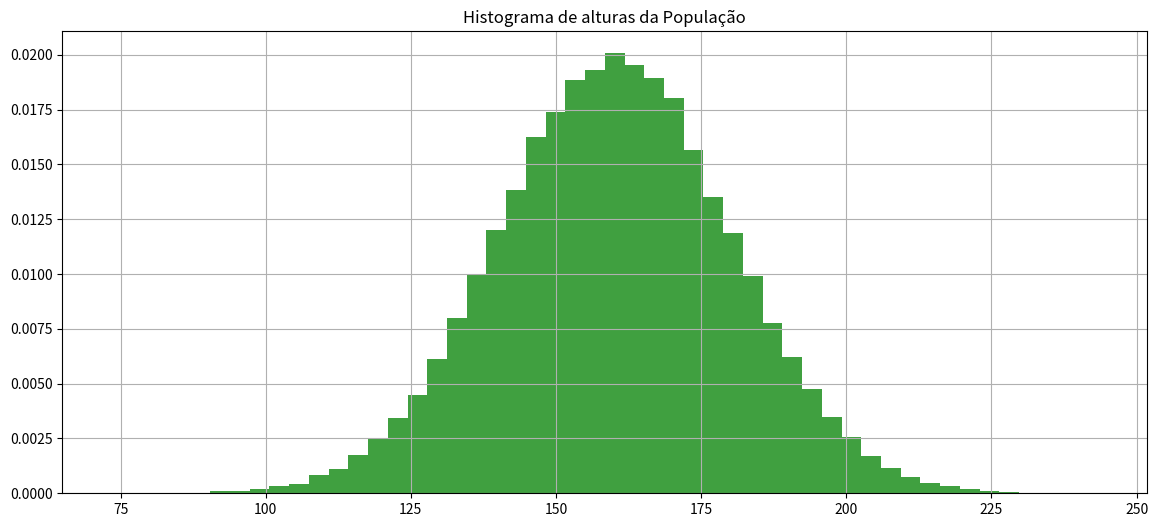
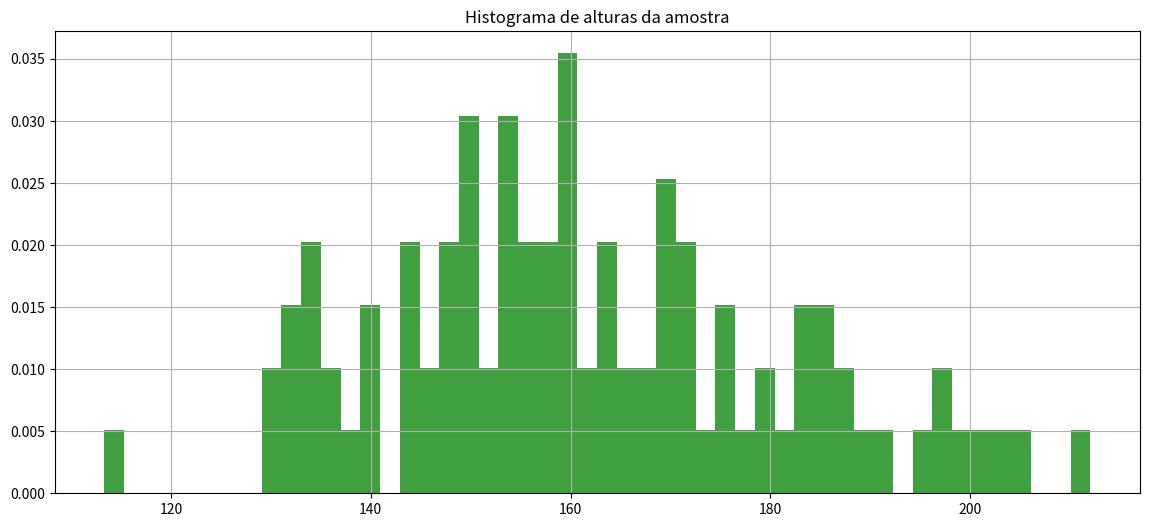

These charts were generated, in order, by the following Python code:
import numpy as np

import matplotlib.pyplot as plt

import math

import random

import pandas as pd

import scipy.stats as stat

from scipy.stats import norm



import os
from scipy.stats import t





def calcula_numero_desvios_tstudent_para_confianca(confianca, tamanho_amostra):

    mean = 0

    std = 1

    rv = t(df=(tamanho_amostra-1))

    return rv.interval(confianca)[1]
from scipy.stats import norm





def calcula_numero_desvios_normal_para_confianca(confianca):

    mean = 0

    std = 1

    rv = norm(loc=mean, scale=std)

    return rv.interval(confianca)[1]
def recupera_amostra(populacao, tamanho_amostra):

    return populacao[np.random.randint(0, len(populacao), tamanho_amostra)]
# Define população



mean = 160

std = 20

distribuicao_probabilidades = norm(loc=mean, scale=std)



tamanho_populacao = 100000



populacao = distribuicao_probabilidades.rvs(size=tamanho_populacao, random_state=1)



print('Tamanho população {}, média {}, desvio {}'.format(len(populacao), np.mean(populacao), np.std(populacao)))



fig, axs = plt.subplots(1, 1, figsize=(14,6))



axs.hist(populacao, density=True, facecolor='g', alpha=0.75, bins=50)

axs.grid(True)

axs.set_title('Histograma de alturas da População')



plt.show()
tamanho_amostra = 100

amostra = recupera_amostra(populacao, tamanho_amostra)

print(amostra)
fig, axs = plt.subplots(1, 1, figsize=(14,6))



axs.hist(amostra, density=True, facecolor='g', alpha=0.75, bins=50)

axs.grid(True)

axs.set_title('Histograma de alturas da amostra')



plt.show()
#Dada uma amostra de 100 elementos, calcule a média da altura da populacao considerando confiança de 93%



#1-Calcule a média da amostra ex. media_amostra = np.mean(amostra)

media_amostra = np.mean(amostra)

print("Média da amostra: {} ".format(media_amostra))



#2-Calcule o desvio da amostra ex. desvio_amostra = np.std(amostra)

desvio_amostra = np.std(amostra)

print("Desvio da amostra: {} ".format(desvio_amostra))



#3-Calcule quantos desvios precisará para seu grau de confiânça ex. numero_desvios = calcula_numero_desvios_tstudent_para_confianca(confiança, tamanho_amostra)

confianca = 0.93

numero_desvios = calcula_numero_desvios_tstudent_para_confianca(confianca, tamanho_amostra)

print("Número de desvios: {} ".format(numero_desvios))



#4-Calcule o desvio das amostras ex. desvio_amostras = desvio_amostra/np.sqrt(tamanho_amostra)

desvio_amostras = desvio_amostra/np.sqrt(tamanho_amostra)

print("Desvio das amostras: {} ".format(desvio_amostras))



#5-Calcule a margem de erro ex. margem_erro = numero_desvios*desvio_amostras

margem_erro = numero_desvios*desvio_amostras

print("Margem de erro: {} ".format(margem_erro))



#6-Calcule o intervalo ex. inferior = media_amostra-margem_erro, superior = media_amostra+margem_erro

inferior = media_amostra-margem_erro

superior = media_amostra+margem_erro

print('A média da população estará entre {} e {} com confiança {}'.format(inferior,superior,93))

# Obtenha uma amostra de 1000 elementos e calcule a média da altura da populacao considerando confiança de 80%



tamanho_amostra = 1000

amostra = recupera_amostra(populacao, tamanho_amostra)



#1-Calcule a média da amostra ex. media_amostra = np.mean(amostra)

media_amostra = np.mean(amostra)

print("Média da amostra: {} ".format(media_amostra))



#2-Calcule o desvio da amostra ex. desvio_amostra = np.std(amostra)

desvio_amostra = np.std(amostra)

print("Desvio da amostra: {} ".format(desvio_amostra))



#3-Calcule quantos desvios precisará para seu grau de confiânça ex. numero_desvios = calcula_numero_desvios_tstudent_para_confianca(confiança, tamanho_amostra)

confianca = 0.80

numero_desvios = calcula_numero_desvios_tstudent_para_confianca(confianca, tamanho_amostra)

print("Número de desvios: {} ".format(numero_desvios))



#4-Calcule o desvio das amostras ex. desvio_amostras = desvio_amostra/np.sqrt(tamanho_amostra)

desvio_amostras = desvio_amostra/np.sqrt(tamanho_amostra)

print("Desvio das amostras: {} ".format(desvio_amostras))



#5-Calcule a margem de erro ex. margem_erro = numero_desvios*desvio_amostras

margem_erro = numero_desvios*desvio_amostras

print("Margem de erro: {} ".format(margem_erro))



#6-Calcule o intervalo ex. inferior = media_amostra-margem_erro, superior = media_amostra+margem_erro

inferior = media_amostra-margem_erro

superior = media_amostra+margem_erro

print('A média da população estará entre {} e {} com confiança {}'.format(inferior,superior,80))

# Obtenha uma amostra de 100 elementos e calcule a média da altura da populacao considerando confiança de 99%



tamanho_amostra = 100

amostra = recupera_amostra(populacao, tamanho_amostra)



#1-Calcule a média da amostra ex. media_amostra = np.mean(amostra)

media_amostra = np.mean(amostra)

print("Média da amostra: {} ".format(media_amostra))



#2-Calcule o desvio da amostra ex. desvio_amostra = np.std(amostra)

desvio_amostra = np.std(amostra)

print("Desvio da amostra: {} ".format(desvio_amostra))



#3-Calcule quantos desvios precisará para seu grau de confiânça ex. numero_desvios = calcula_numero_desvios_tstudent_para_confianca(confiança, tamanho_amostra)

confianca = 0.99

numero_desvios = calcula_numero_desvios_tstudent_para_confianca(confianca, tamanho_amostra)

print("Número de desvios: {} ".format(numero_desvios))



#4-Calcule o desvio das amostras ex. desvio_amostras = desvio_amostra/np.sqrt(tamanho_amostra)

desvio_amostras = desvio_amostra/np.sqrt(tamanho_amostra)

print("Desvio das amostras: {} ".format(desvio_amostras))



#5-Calcule a margem de erro ex. margem_erro = numero_desvios*desvio_amostras

margem_erro = numero_desvios*desvio_amostras

print("Margem de erro: {} ".format(margem_erro))



#6-Calcule o intervalo ex. inferior = media_amostra-margem_erro, superior = media_amostra+margem_erro

inferior = media_amostra-margem_erro

superior = media_amostra+margem_erro

print('A média da população estará entre {} e {} com confiança {}'.format(inferior,superior,99))
